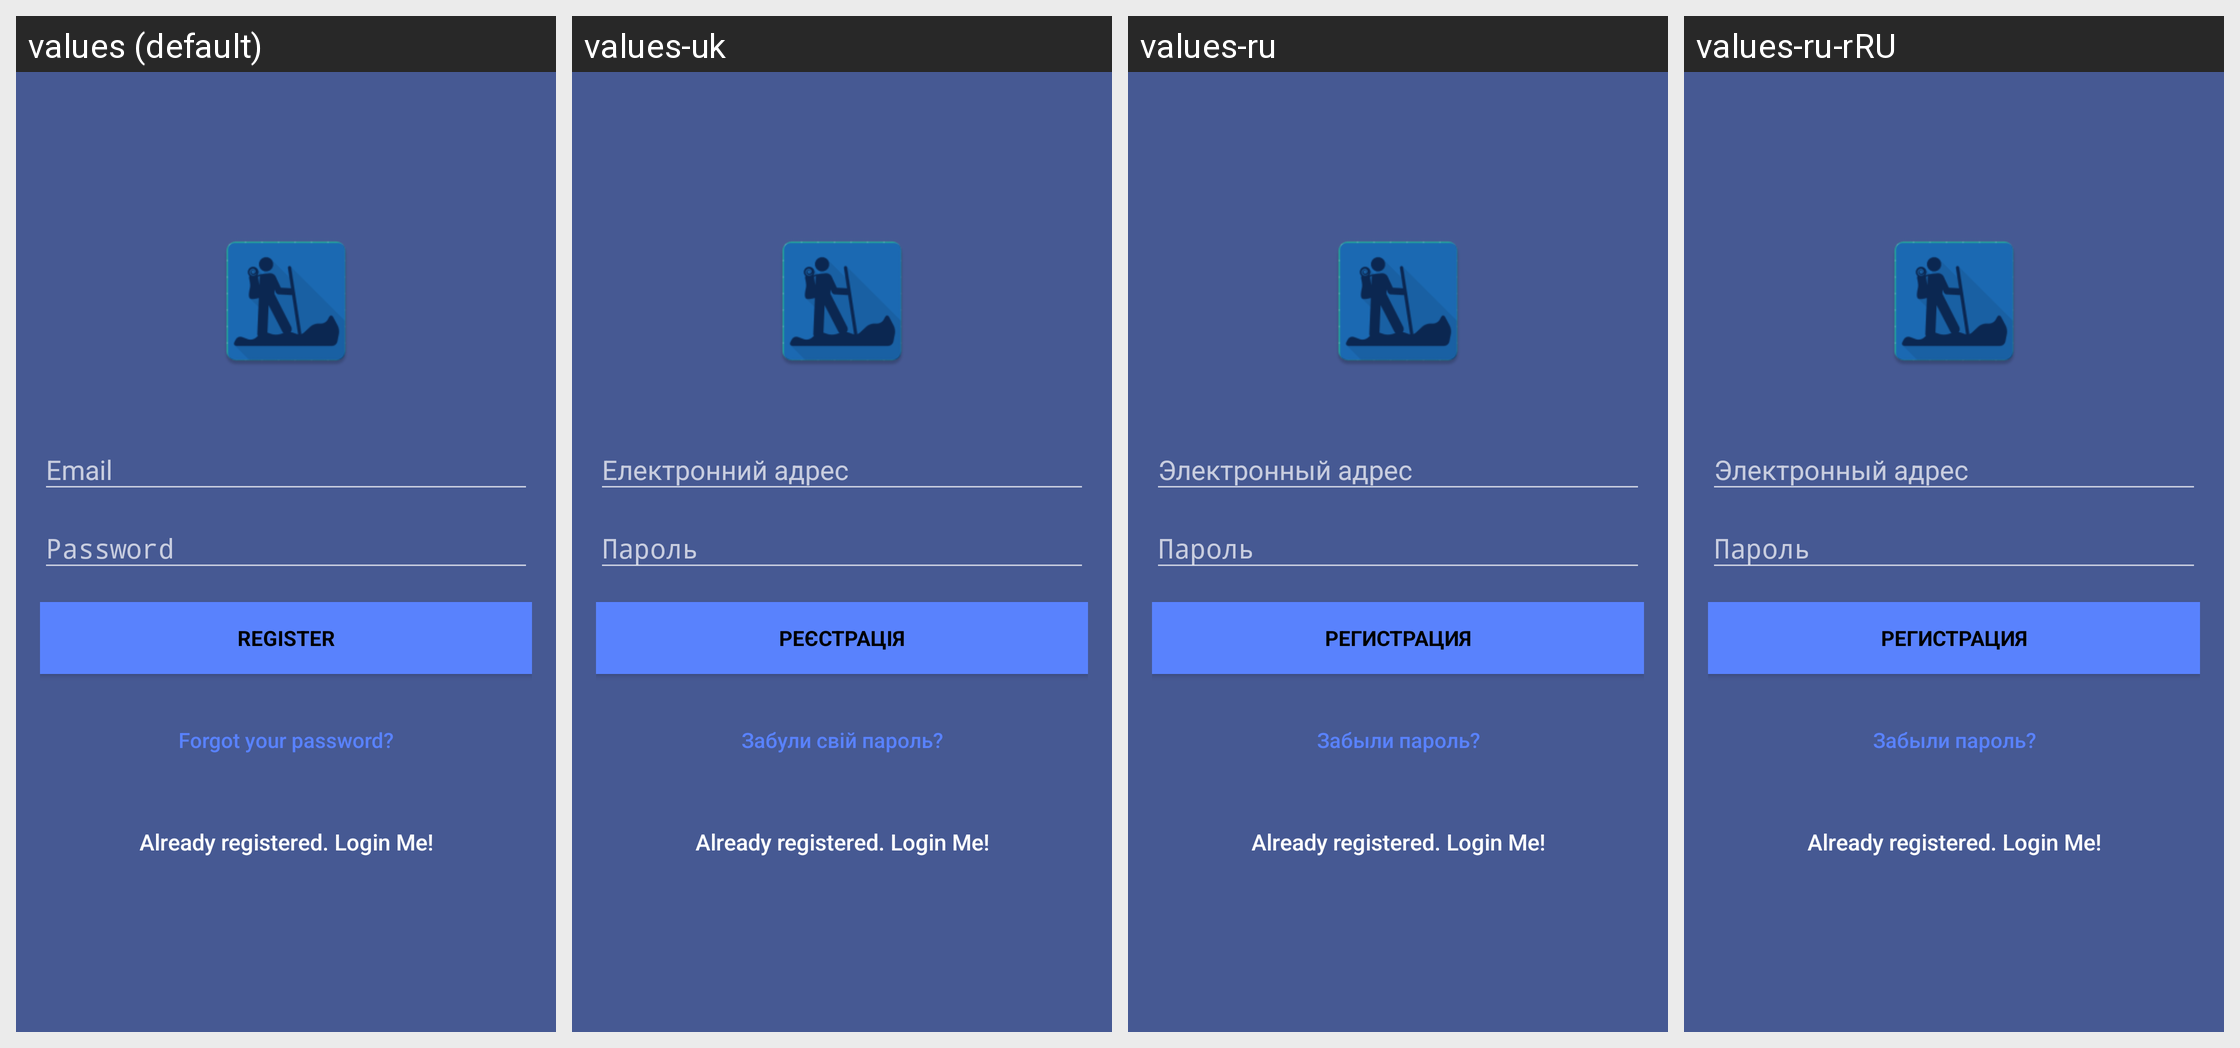

For this localized Android screen grid, give each drawn string resource with its value in every locale shown.
Android screen res/layout/activity_signup.xml rendered under 4 locales, left to right: values (default), values-uk, values-ru, values-ru-rRU. Device: Nexus 5 (rendered at 1080×1920; each locale shown at half size, 540×960, under a caption strip naming it); theme AppTheme.
Strings drawn on this screen, with the default value and each locale's value (text and hints the layout hard-codes, and strings that could not be matched under every locale, appear in the picture but are not listed):

action_sign_in_short
  values: Register
  values-uk: Реєстрація
  values-ru: Регистрация
  values-ru-rRU: Регистрация

btn_forgot_password
  values: Forgot your password?
  values-uk: Забули свій пароль?
  values-ru: Забыли пароль?
  values-ru-rRU: Забыли пароль?

btn_link_to_login
  values: Already registered. Login Me!
  values-uk: Already registered. Login Me!  [not translated; the default value is used]
  values-ru: Already registered. Login Me!  [not translated; the default value is used]
  values-ru-rRU: Already registered. Login Me!  [not translated; the default value is used]
